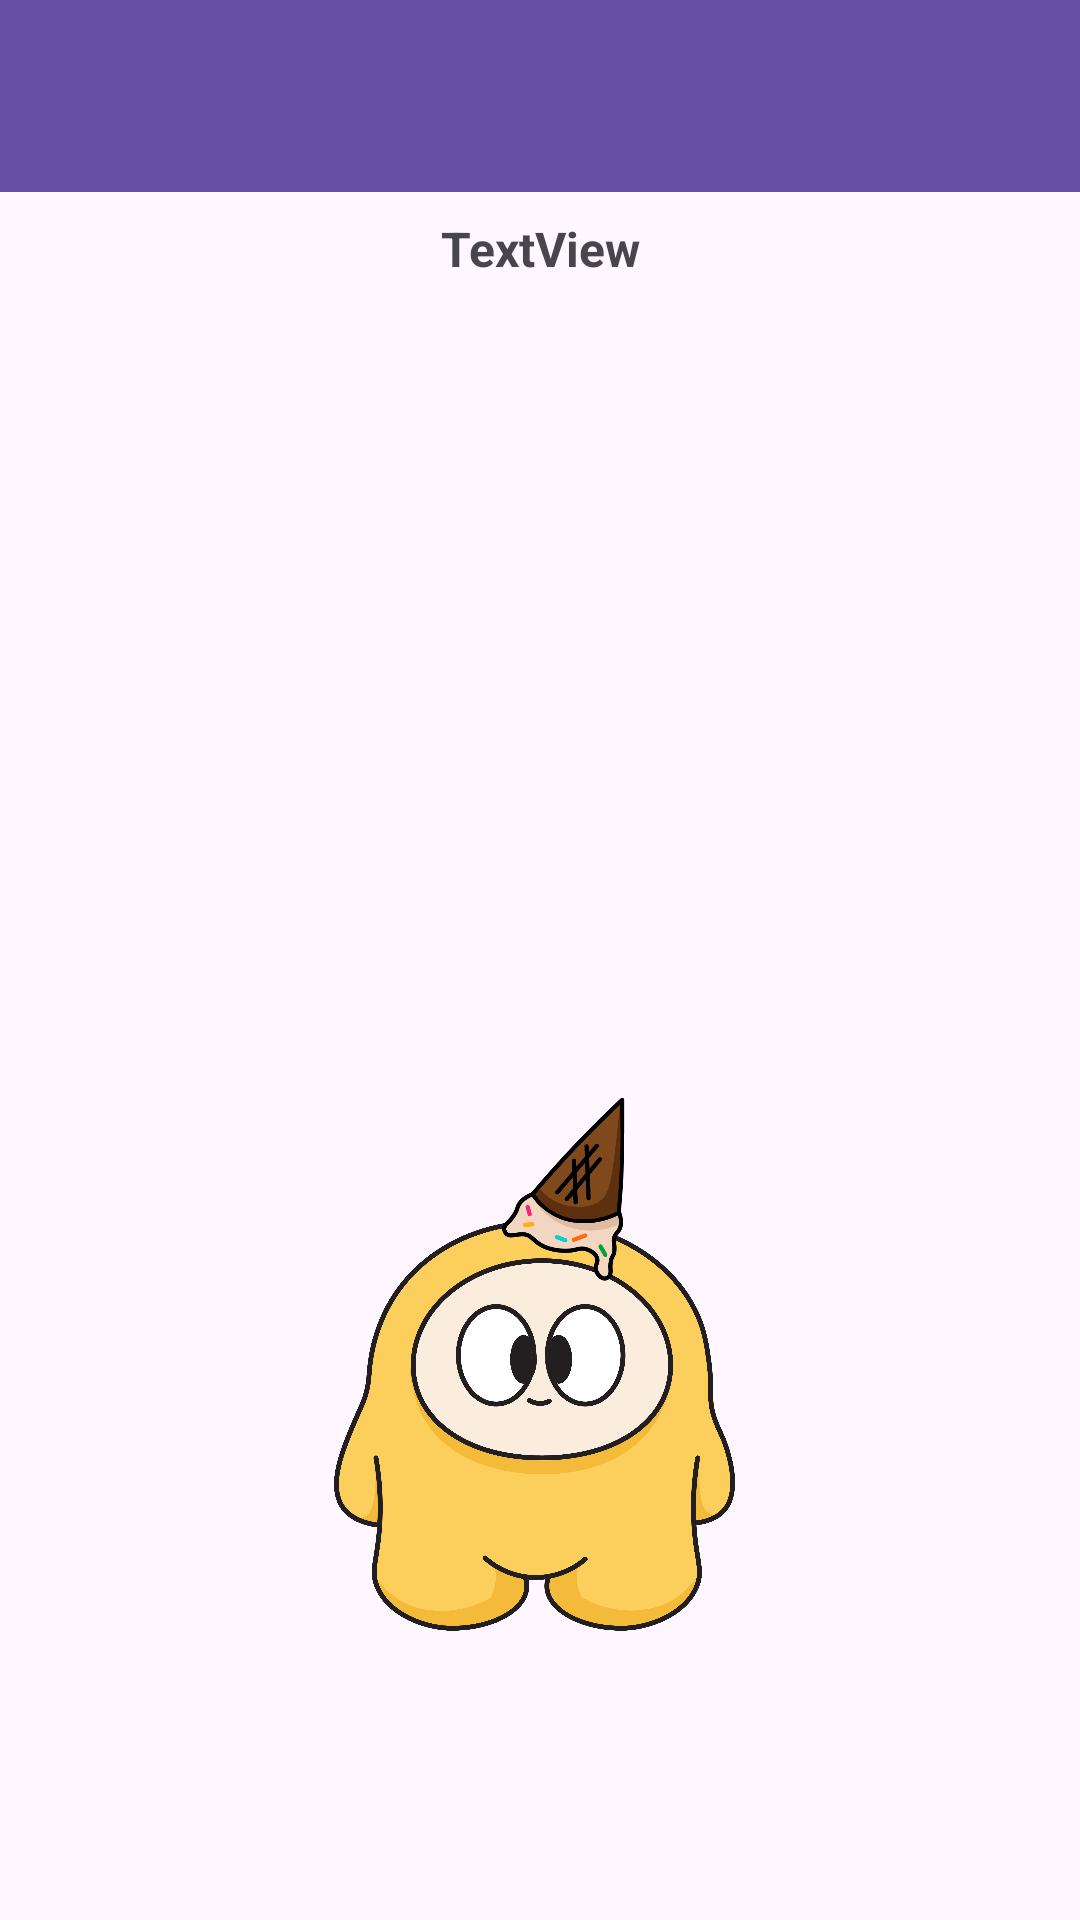

Layout XML and referenced resources for this Android screen:
<!-- AndroidManifest.xml: application theme Theme.Material3.Light -->
<!-- res/layout/friends_profile_page.xml -->
<?xml version="1.0" encoding="utf-8"?>
<androidx.constraintlayout.widget.ConstraintLayout xmlns:android="http://schemas.android.com/apk/res/android"
    xmlns:app="http://schemas.android.com/apk/res-auto"
    xmlns:tools="http://schemas.android.com/tools"
    android:id="@+id/drawer_layout"
    android:layout_width="match_parent"
    android:layout_height="match_parent"
    android:fitsSystemWindows="true">

    <include
        android:id="@+id/app_bar"
        layout="@layout/app_bar"
        android:layout_width="match_parent"
        android:layout_height="match_parent" />

    <androidx.constraintlayout.widget.ConstraintLayout
        android:layout_width="match_parent"
        android:layout_height="match_parent"
        android:layout_marginTop="?attr/actionBarSize"
        app:layout_constraintBottom_toBottomOf="parent"
        app:layout_constraintEnd_toEndOf="parent"
        app:layout_constraintHorizontal_bias="0.5"
        app:layout_constraintStart_toStartOf="parent"
        app:layout_constraintTop_toTopOf="parent"
        app:layout_constraintVertical_bias="0.5">

        <TextView
            android:id="@+id/profileName"
            android:layout_width="wrap_content"
            android:layout_height="wrap_content"
            android:layout_marginTop="8dp"
            android:text="TextView"
            android:textSize="16sp"
            android:textStyle="bold"
            app:layout_constraintEnd_toEndOf="parent"
            app:layout_constraintHorizontal_bias="0.5"
            app:layout_constraintStart_toStartOf="parent"
            app:layout_constraintTop_toTopOf="parent" />

        <include
            android:id="@+id/userAvatar"
            layout="@layout/avatar_view"
            android:layout_width="0dp"
            android:layout_height="0dp"
            android:layout_marginTop="16dp"
            app:layout_constraintBottom_toBottomOf="parent"
            app:layout_constraintEnd_toEndOf="parent"
            app:layout_constraintStart_toStartOf="parent"
            app:layout_constraintTop_toBottomOf="@+id/profileName" />

    </androidx.constraintlayout.widget.ConstraintLayout>

</androidx.constraintlayout.widget.ConstraintLayout>
<!-- res/layout/app_bar.xml (included above) -->
<?xml version="1.0" encoding="utf-8"?>
<androidx.coordinatorlayout.widget.CoordinatorLayout xmlns:android="http://schemas.android.com/apk/res/android"
    xmlns:app="http://schemas.android.com/apk/res-auto"
    xmlns:tools="http://schemas.android.com/tools"
    android:layout_width="match_parent"
    android:layout_height="match_parent"
    tools:context=".MainActivity">

    <com.google.android.material.appbar.AppBarLayout
        android:layout_width="match_parent"
        android:layout_height="wrap_content"
        android:theme="@style/Theme.TenangCapstone.AppBarOverlay">

        <androidx.appcompat.widget.Toolbar
            android:id="@+id/toolbar"
            android:layout_width="match_parent"
            android:layout_height="?attr/actionBarSize"
            android:background="?attr/colorPrimary"
            app:popupTheme="@style/Theme.TenangCapstone.PopupOverlay" />

    </com.google.android.material.appbar.AppBarLayout>

</androidx.coordinatorlayout.widget.CoordinatorLayout>
<!-- res/layout/avatar_view.xml (included above) -->
<?xml version="1.0" encoding="utf-8"?>
<androidx.constraintlayout.widget.ConstraintLayout xmlns:android="http://schemas.android.com/apk/res/android"
    xmlns:app="http://schemas.android.com/apk/res-auto"
    xmlns:tools="http://schemas.android.com/tools"
    android:id="@+id/avatar_layout"
    android:layout_width="match_parent"
    android:layout_height="match_parent">

    <ImageView
        android:id="@+id/imageView9"
        android:layout_width="0dp"
        android:layout_height="0dp"
        android:scaleType="fitXY"
        app:layout_constraintBottom_toBottomOf="parent"
        app:layout_constraintEnd_toEndOf="parent"
        app:layout_constraintHorizontal_bias="0.5"
        app:layout_constraintStart_toStartOf="parent"
        app:layout_constraintTop_toTopOf="parent"
        app:layout_constraintVertical_bias="0.5"
        app:srcCompat="@drawable/living_room_bg" />

    <ImageView
        android:id="@+id/faceImage"
        android:layout_width="203dp"
        android:layout_height="200dp"
        app:layout_constraintEnd_toEndOf="@+id/imageView9"
        app:layout_constraintHorizontal_bias="0.5"
        app:layout_constraintStart_toEndOf="@+id/box2"
        app:layout_constraintStart_toStartOf="@+id/imageView9"
        app:layout_constraintTop_toBottomOf="@+id/space"
        app:srcCompat="@drawable/yellowpet"
        tools:src="@tools:sample/avatars" />

    <ImageView
        android:id="@+id/box2"
        android:layout_width="0dp"
        android:layout_height="200dp"
        android:layout_marginBottom="32dp"
        app:layout_constraintBottom_toBottomOf="@+id/faceImage"
        app:layout_constraintEnd_toEndOf="@+id/faceImage"
        app:layout_constraintStart_toStartOf="@+id/faceImage"
        tools:src="@drawable/icecream_accessories" />

    <ImageView
        android:id="@+id/box3"
        android:layout_width="wrap_content"
        android:layout_height="wrap_content"
        android:visibility="gone"
        app:layout_constraintBottom_toBottomOf="parent"
        app:layout_constraintEnd_toEndOf="@+id/imageView9"
        app:layout_constraintStart_toStartOf="@+id/imageView9"
        tools:src="@tools:sample/avatars" />

    <Space
        android:id="@+id/space"
        android:layout_width="wrap_content"
        android:layout_height="0dp"
        app:layout_constraintBottom_toTopOf="@+id/space2"
        app:layout_constraintEnd_toEndOf="parent"
        app:layout_constraintHorizontal_bias="0.5"
        app:layout_constraintStart_toStartOf="parent"
        app:layout_constraintTop_toTopOf="parent" />

    <Space
        android:id="@+id/space2"
        android:layout_width="wrap_content"
        android:layout_height="0dp"
        app:layout_constraintBottom_toBottomOf="parent"
        app:layout_constraintEnd_toEndOf="parent"
        app:layout_constraintHorizontal_bias="0.5"
        app:layout_constraintStart_toStartOf="parent"
        app:layout_constraintTop_toBottomOf="@+id/space" />

</androidx.constraintlayout.widget.ConstraintLayout>
<!-- resources referenced by this layout -->
<resources>
  <!-- drawable icecream_accessories: png bitmap (drawable, 39871 bytes) -->
  <!-- drawable yellowpet: png bitmap (drawable, 264397 bytes) -->
  <style name="Theme.TenangCapstone.AppBarOverlay" parent="ThemeOverlay.AppCompat.Light">
          <item name="titleTextColor">@color/black</item>
  
      </style>
  <style name="Theme.TenangCapstone.PopupOverlay" parent="ThemeOverlay.AppCompat.Light">
  
      </style>
  <color name="black">#FF000000</color>
</resources>
